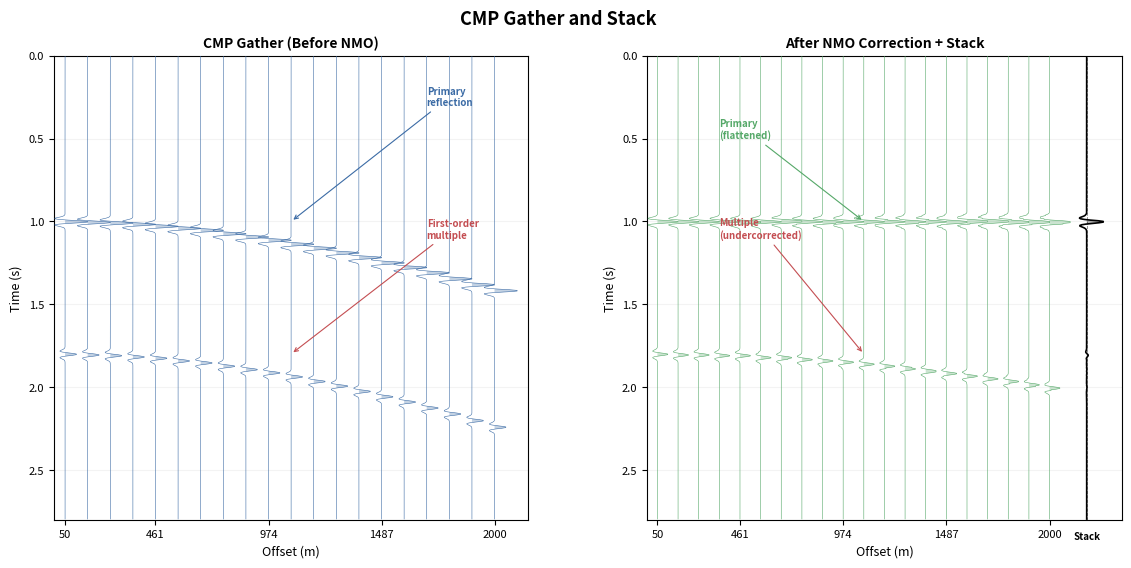

This figure's Python source:
#!/usr/bin/env python3
"""
Figure: CMP gather and stack — geometry, hyperbolic moveout, NMO correction,
and stacking.

Three panels:
  (Left)   Shot/receiver geometry for one CMP — multiple source–receiver
           pairs sharing the same midpoint above a horizontal reflector.
  (Middle) Synthetic CMP gather before NMO correction, showing hyperbolic
           reflection events (primary and first-order multiple).
  (Right)  NMO-corrected gather with the primary flattened, and the resulting
           stacked trace on the right.

Pedagogical intention: illustrate the fundamental CMP concept — that different
source–receiver pairs sample the same subsurface point — and show how NMO
correction aligns them for constructive stacking while multiples (with
different moveout) are attenuated in the stack.

Output: figures/term01_lec01/term01_lec01_cmp_gather_stack.png
"""

import numpy as np
import matplotlib.pyplot as plt
from pathlib import Path


# ---------------------------------------------------------------------------
# Parameters
# ---------------------------------------------------------------------------
DT = 0.004              # time sampling interval (s)
N_SAMPLES = 700         # number of time samples
T_MAX = N_SAMPLES * DT  # total recording time (s)
F_DOM = 20.0            # dominant wavelet frequency (Hz)

# Two-layer model
V1 = 2000.0             # velocity of layer 1 (m/s)
T0_PRIMARY = 1.0        # zero-offset two-way time for primary (s)

# Multiple parameters — a shallow interbed or peg-leg multiple travelling
# through a lower-velocity layer, so it has a different (lower) NMO velocity
# than the primary.  When NMO correction uses the primary velocity, the
# multiple remains undercorrected and is attenuated by stacking.
V_MULTIPLE = 1500.0     # apparent NMO velocity of the multiple (m/s)
T0_MULTIPLE = 1.8       # zero-offset two-way time for the multiple (s)

# Acquisition geometry for the CMP
OFFSETS = np.linspace(50, 2000, 20)  # offsets (m), 20 traces
N_TRACES = len(OFFSETS)

# NMO correction velocity (equal to layer 1 velocity for the primary)
V_NMO = V1

# Stretch mute threshold (fractional) — set generously so the
# pedagogical point (flattened primary, undercorrected multiple)
# is visually clear across the full offset range.
STRETCH_MUTE = 0.50


# ---------------------------------------------------------------------------
# Helper: Ricker wavelet
# ---------------------------------------------------------------------------
def ricker_wavelet(dt: float, fdom: float, length: float = 0.3):
    """Generate a Ricker (Mexican-hat) wavelet.

    Parameters
    ----------
    dt : float
        Time sampling interval (s).
    fdom : float
        Dominant frequency (Hz).
    length : float
        Total wavelet length (s).

    Returns
    -------
    t : np.ndarray
        Time axis for the wavelet.
    w : np.ndarray
        Normalised wavelet amplitudes (peak amplitude = 1).
    """
    t = np.arange(-length / 2, length / 2, dt)
    arg = (np.pi * fdom * t) ** 2
    w = (1.0 - 2.0 * arg) * np.exp(-arg)
    return t, w / np.max(np.abs(w))


# ---------------------------------------------------------------------------
# Build synthetic CMP gather with primary and multiple events
# ---------------------------------------------------------------------------
def build_cmp_gather(offsets: np.ndarray) -> np.ndarray:
    """Create a synthetic CMP gather with two hyperbolic reflection events.

    Parameters
    ----------
    offsets : np.ndarray
        Source–receiver offsets (m).

    Returns
    -------
    gather : np.ndarray, shape (N_TRACES, N_SAMPLES)
        Synthetic CMP gather.
    """
    dt = DT
    n_samp = N_SAMPLES
    _, wavelet = ricker_wavelet(dt, F_DOM)
    nw = len(wavelet)

    gather = np.zeros((len(offsets), n_samp))

    # Event definitions: (t0, v_nmo, relative_amplitude)
    events = [
        (T0_PRIMARY, V1, 1.0),         # primary reflection
        (T0_MULTIPLE, V_MULTIPLE, 0.5), # multiple (lower amplitude, lower velocity)
    ]

    for i, x in enumerate(offsets):
        trace = np.zeros(n_samp)
        for t0, v, amp in events:
            # Hyperbolic traveltime
            t_x = np.sqrt(t0 ** 2 + (x / v) ** 2)
            idx = int(round(t_x / dt))
            # Place wavelet at the calculated sample position
            start = max(0, idx - nw // 2)
            end = min(n_samp, start + nw)
            trace[start:end] += amp * wavelet[:end - start]
        gather[i, :] = trace
    return gather


# ---------------------------------------------------------------------------
# NMO correction
# ---------------------------------------------------------------------------
def apply_nmo(gather: np.ndarray, offsets: np.ndarray,
              v_nmo: float, dt: float,
              stretch_mute: float = STRETCH_MUTE) -> np.ndarray:
    """Apply normal-moveout (NMO) correction to a CMP gather.

    Uses nearest-neighbour mapping from the original trace (at time t_x)
    to the corrected trace (at time t0).  A stretch mute zeros out samples
    where the stretch factor (t_x - t0) / t0 exceeds *stretch_mute*.

    Parameters
    ----------
    gather : np.ndarray, shape (N_TRACES, N_SAMPLES)
        Input CMP gather.
    offsets : np.ndarray
        Source–receiver offsets (m).
    v_nmo : float
        NMO velocity (m/s).
    dt : float
        Time sampling interval (s).
    stretch_mute : float
        Maximum allowable stretch fraction. Samples with larger stretch
        are muted (set to zero).

    Returns
    -------
    corrected : np.ndarray, shape (N_TRACES, N_SAMPLES)
        NMO-corrected gather.
    """
    n_tr, n_samp = gather.shape
    t_axis = np.arange(n_samp) * dt
    corrected = np.zeros_like(gather)

    for i, x in enumerate(offsets):
        for j in range(n_samp):
            t0 = t_axis[j]
            if t0 <= 0:
                continue
            t_x = np.sqrt(t0 ** 2 + (x / v_nmo) ** 2)
            # Stretch check
            stretch = (t_x - t0) / t0
            if stretch > stretch_mute:
                continue  # leave as zero (muted)
            idx = int(round(t_x / dt))
            if 0 <= idx < n_samp:
                corrected[i, j] = gather[i, idx]
    return corrected


# ---------------------------------------------------------------------------
# Wiggle-trace plotting
# ---------------------------------------------------------------------------
def plot_wiggle_gather(ax, gather, offsets, dt, title, color="C0",
                       label_offsets=True, stack_trace=None):
    """Plot a CMP gather as wiggles with variable-area fill.

    Parameters
    ----------
    ax : matplotlib.axes.Axes
        Axis to plot on.
    gather : np.ndarray, shape (N_TRACES, N_SAMPLES)
        Gather data.
    offsets : np.ndarray
        Offsets for x-axis labelling.
    dt : float
        Time sampling interval (s).
    title : str
        Subplot title.
    color : str
        Line colour.
    label_offsets : bool
        If True, show offset labels on the x-axis.
    stack_trace : np.ndarray or None
        If provided, plot this vertical trace on the right side of the
        gather as a stacked-result indicator.
    """
    n_tr, n_samp = gather.shape
    t_axis = np.arange(n_samp) * dt

    # Normalise each trace for display
    display = np.zeros_like(gather)
    for i in range(n_tr):
        tr = gather[i, :]
        peak = np.max(np.abs(tr))
        if peak > 1e-12:
            display[i, :] = tr / peak

    # Determine x-axis range
    # Leave room for stack trace if shown
    x_max = n_tr + (2.5 if stack_trace is not None else 0.5)

    # Plot wiggles
    for i in range(n_tr):
        ax.plot(i + display[i, :], t_axis, color=color, lw=0.4, zorder=3)
        # Variable-area fill (positive lobes)
        ax.fill_betweenx(t_axis, i, i + display[i, :],
                         where=(display[i, :] > 0),
                         color=color, alpha=0.30, lw=0, zorder=2)

    # Stack trace overlay
    if stack_trace is not None:
        stack_x = n_tr + 0.8
        st = stack_trace / np.max(np.abs(stack_trace)) * 0.8
        ax.plot(stack_x + st, t_axis, color="black", lw=1.2, zorder=4)
        ax.fill_betweenx(t_axis, stack_x, stack_x + st,
                         where=(st > 0), color="black", alpha=0.30,
                         lw=0, zorder=2)
        ax.axvline(x=stack_x, color="grey", lw=0.6, linestyle="--", zorder=1)
        ax.text(stack_x, T_MAX + 0.12, "Stack", ha="center",
                fontsize=7, fontweight="bold", color="black", zorder=5)

    ax.set_xlim(-0.5, x_max)
    ax.set_ylim(T_MAX, 0)

    if label_offsets:
        tick_idx = np.linspace(0, n_tr - 1, 5).astype(int)
        ax.set_xticks(tick_idx)
        ax.set_xticklabels([f"{offsets[i]:.0f}" for i in tick_idx])
    else:
        ax.set_xticks([])

    ax.set_title(title, fontsize=10, fontweight="bold", pad=6)
    ax.set_ylabel("Time (s)", fontsize=9)
    ax.grid(True, alpha=0.15, axis="y")
    ax.tick_params(labelsize=8)


# ---------------------------------------------------------------------------
# Main
# ---------------------------------------------------------------------------
def main():
    # Build synthetic gathers
    gather_raw = build_cmp_gather(OFFSETS)
    gather_nmo = apply_nmo(gather_raw, OFFSETS, V_NMO, DT)

    # Stacked trace (mean of NMO-corrected gather)
    stacked = np.mean(gather_nmo, axis=0)

    # -------------------------------------------------------------------
    # Figure layout
    # -------------------------------------------------------------------
    fig = plt.figure(figsize=(12, 5.8))
    gs = fig.add_gridspec(
        1, 2,
        width_ratios=[1.0, 1.0],
        left=0.08, right=0.97, bottom=0.10, top=0.90,
        wspace=0.25,
    )

    # Colour palette for the two gather panels
    C_RAW = "#3B6BA5"    # blue for raw gather
    C_NMO = "#55A868"    # green for NMO-corrected

    # ---- Panel 1: CMP gather before NMO ------------------------------
    ax2 = fig.add_subplot(gs[0])
    plot_wiggle_gather(ax2, gather_raw, OFFSETS, DT,
                       title="CMP Gather (Before NMO)",
                       color=C_RAW)

    # Annotate primary event
    mid_idx = N_TRACES // 2
    ax2.annotate(
        "Primary\nreflection",
        xy=(mid_idx, T0_PRIMARY),
        xytext=(mid_idx + 6, T0_PRIMARY - 0.7),
        fontsize=7, color=C_RAW, fontweight="bold",
        arrowprops=dict(arrowstyle="->", color=C_RAW, lw=0.8),
        zorder=10,
    )
    # Annotate multiple event
    ax2.annotate(
        "First-order\nmultiple",
        xy=(mid_idx, T0_MULTIPLE),
        xytext=(mid_idx + 6, T0_MULTIPLE - 0.7),
        fontsize=7, color="#C44E52", fontweight="bold",
        arrowprops=dict(arrowstyle="->", color="#C44E52", lw=0.8),
        zorder=10,
    )

    ax2.set_xlabel("Offset (m)", fontsize=9)

    # ---- Panel 2: After NMO + Stack ----------------------------------
    ax3 = fig.add_subplot(gs[1])
    plot_wiggle_gather(ax3, gather_nmo, OFFSETS, DT,
                       title="After NMO Correction + Stack",
                       color=C_NMO,
                       stack_trace=stacked)

    # Annotate flattened primary (keep text left of the stack trace)
    ax3.annotate(
        "Primary\n(flattened)",
        xy=(mid_idx, T0_PRIMARY),
        xytext=(mid_idx - 7, T0_PRIMARY - 0.5),
        fontsize=7, color=C_NMO, fontweight="bold",
        arrowprops=dict(arrowstyle="->", color=C_NMO, lw=0.8),
        zorder=10,
    )
    # Annotate undercorrected multiple (keep text left of the stack trace)
    ax3.annotate(
        "Multiple\n(undercorrected)",
        xy=(mid_idx, T0_MULTIPLE),
        xytext=(mid_idx - 7, T0_MULTIPLE - 0.7),
        fontsize=7, color="#C44E52", fontweight="bold",
        arrowprops=dict(arrowstyle="->", color="#C44E52", lw=0.8),
        zorder=10,
    )

    ax3.set_xlabel("Offset (m)", fontsize=9)

    # ---- Figure-level title ----
    fig.suptitle("CMP Gather and Stack",
                 fontsize=13, fontweight="bold", y=0.98)

    # -------------------------------------------------------------------
    # Save
    # -------------------------------------------------------------------
    out_dir = Path("figures/term01_lec01")
    out_dir.mkdir(parents=True, exist_ok=True)
    out_path = out_dir / "term01_lec01_cmp_gather_stack.png"
    fig.savefig(out_path, dpi=150)
    plt.close(fig)
    print(f"Saved: {out_path}")

    # Quick validation
    print(f"  Figure size: {fig.get_size_inches()[0]:.1f}\u2033 "
          f"\u00d7 {fig.get_size_inches()[1]:.1f}\u2033")
    print(f"  Raw gather  range: [{gather_raw.min():.3f}, {gather_raw.max():.3f}]")
    print(f"  NMO gather  range: [{gather_nmo.min():.3f}, {gather_nmo.max():.3f}]")
    print(f"  Stack trace range: [{stacked.min():.3f}, {stacked.max():.3f}]")


if __name__ == "__main__":
    main()
